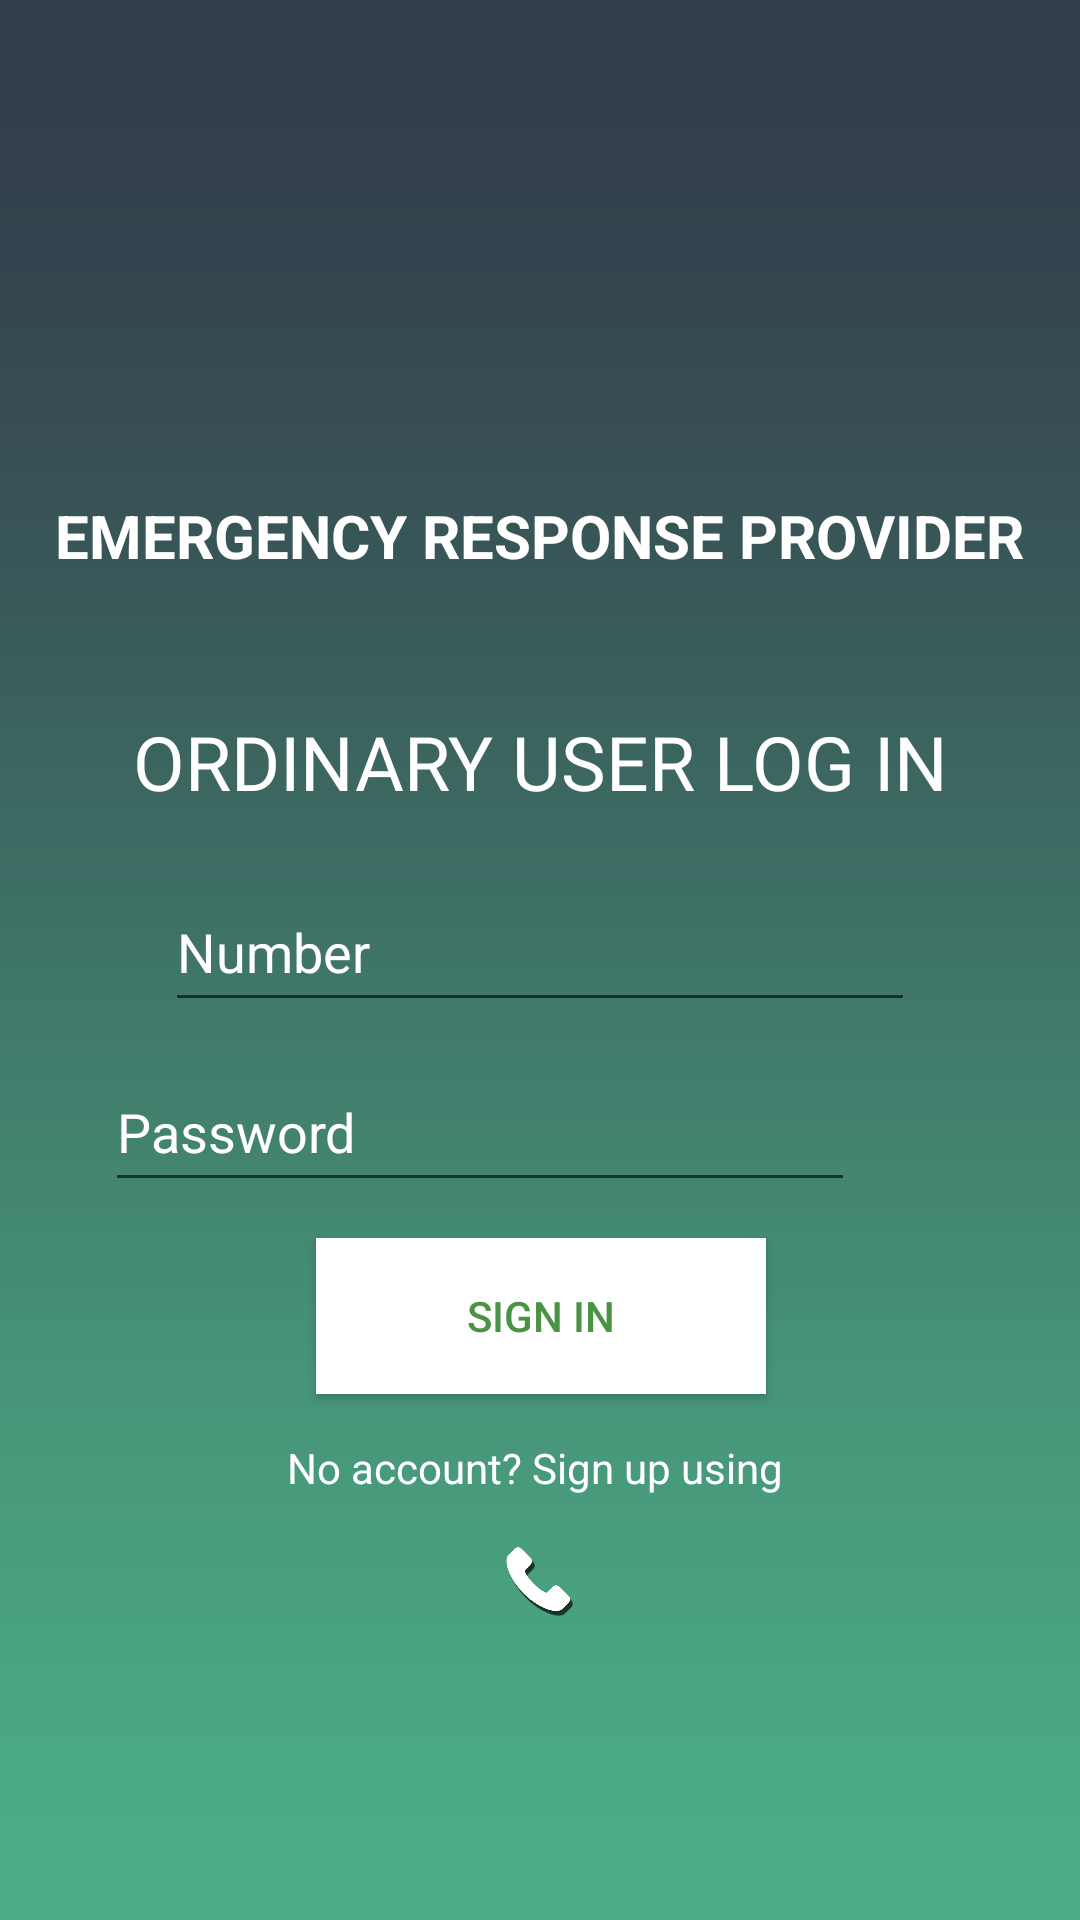

Reconstruct the res/layout file that produces this screen, plus the resources it refers to.
<!-- AndroidManifest.xml: application theme AppTheme -->
<!-- res/layout/activity_ordinary_login.xml -->
<?xml version="1.0" encoding="utf-8"?>
<FrameLayout xmlns:android="http://schemas.android.com/apk/res/android"
    xmlns:app="http://schemas.android.com/apk/res-auto"
    xmlns:tools="http://schemas.android.com/tools"
    android:layout_width="match_parent"
    android:background="@drawable/bg2"
    android:layout_height="match_parent"
    android:id="@+id/ordinarylogin"
    tools:context=".Login.OrdinaryLogin">

    <androidx.constraintlayout.widget.ConstraintLayout
        android:layout_width="match_parent"
        android:layout_height="match_parent">


        <ImageView
            android:id="@+id/agaplogo"
            android:layout_width="150dp"
            android:layout_height="150dp"
            android:layout_alignParentStart="true"
            android:layout_alignParentTop="true"
            android:layout_marginStart="80dp"
            android:layout_marginEnd="80dp"
            android:background="@drawable/logonew1"
            app:layout_constraintEnd_toEndOf="parent"
            app:layout_constraintStart_toStartOf="parent"
            tools:layout_editor_absoluteY="52dp" />

        <TextView
            android:id="@+id/emergencyapp"
            android:layout_width="wrap_content"
            android:layout_height="wrap_content"
            android:layout_marginStart="80dp"
            android:layout_marginTop="15dp"
            android:layout_marginEnd="80dp"
            android:text="Emergency Response provider"
            android:textAllCaps="true"
            android:textColor="#fff"
            android:textSize="20sp"
            android:textStyle="bold"
            app:layout_constraintEnd_toEndOf="parent"
            app:layout_constraintStart_toStartOf="parent"
            app:layout_constraintTop_toBottomOf="@+id/agaplogo" />

        <TextView
            android:id="@+id/textView15"
            android:layout_width="wrap_content"
            android:layout_height="wrap_content"
            android:layout_marginStart="80dp"
            android:layout_marginTop="45dp"
            android:layout_marginEnd="80dp"
            android:fontFamily="@font/anton"
            android:gravity="center"
            android:text="ORDINARY USER LOG IN"
            android:textColor="@color/colorwhite"
            android:textSize="25dp"
            app:layout_constraintEnd_toEndOf="parent"
            app:layout_constraintStart_toStartOf="parent"
            app:layout_constraintTop_toBottomOf="@+id/emergencyapp" />

        <EditText
            android:id="@+id/number"
            android:layout_width="250dp"
            android:layout_height="50dp"
            android:layout_marginStart="80dp"
            android:layout_marginTop="20dp"
            android:layout_marginEnd="80dp"
            android:textColorHint="@color/colorwhite"
            android:hint="Number"
            android:inputType="numberPassword"
            android:textColor="@color/colorwhite"
            app:layout_constraintEnd_toEndOf="parent"
            app:layout_constraintStart_toStartOf="parent"
            app:layout_constraintTop_toBottomOf="@+id/textView15" />

        <EditText
            android:id="@+id/password"
            android:layout_width="250dp"
            android:layout_height="50dp"
            android:layout_marginStart="80dp"
            android:layout_marginTop="10dp"
            android:layout_marginEnd="80dp"
            android:hint="Password"
            android:textColorHint="@color/colorwhite"
            app:layout_constraintEnd_toEndOf="parent"
            app:layout_constraintHorizontal_bias="0.9"
            app:layout_constraintStart_toStartOf="parent"
            app:layout_constraintTop_toBottomOf="@+id/number" />

        <Button
            android:id="@+id/respondersignin"
            android:layout_width="150dp"
            android:layout_height="52dp"
            android:layout_marginStart="80dp"
            android:layout_marginTop="12dp"
            android:layout_marginEnd="80dp"
            android:background="@color/colorwhite"
            android:text="Sign in"
            android:textColor="#499344"
            app:layout_constraintEnd_toEndOf="parent"
            app:layout_constraintHorizontal_bias="0.504"
            app:layout_constraintStart_toStartOf="parent"
            app:layout_constraintTop_toBottomOf="@+id/password" />

        <ProgressBar
            android:id="@+id/progressBar"
            android:layout_width="30dp"
            android:layout_height="30dp"
            android:layout_gravity="center|bottom"
            android:layout_marginBottom="20dp"
            android:visibility="gone" />

        <TextView
            android:id="@+id/textView16"
            android:layout_width="wrap_content"
            android:layout_height="wrap_content"
            android:layout_marginStart="80dp"
            android:layout_marginTop="15dp"
            android:layout_marginEnd="80dp"
            android:text="No account? Sign up using "
            android:textColor="@color/colorwhite"
            app:layout_constraintEnd_toEndOf="parent"
            app:layout_constraintStart_toStartOf="parent"
            app:layout_constraintTop_toBottomOf="@+id/respondersignin" />

        <Button
            android:id="@+id/phone"
            android:layout_width="25dp"
            android:layout_height="25dp"
            android:layout_marginStart="80dp"
            android:layout_marginTop="15dp"
            android:layout_marginEnd="80dp"
            android:background="@drawable/call"
            app:layout_constraintEnd_toEndOf="parent"
            app:layout_constraintStart_toStartOf="parent"
            app:layout_constraintTop_toBottomOf="@+id/textView16" />

    </androidx.constraintlayout.widget.ConstraintLayout>


</FrameLayout>
<!-- resources referenced by this layout -->
<resources>
  <color name="colorwhite">#ffffff</color>
  <!-- drawable bg2: jpg bitmap (drawable, 271010 bytes) -->
  <!-- drawable call: png bitmap (drawable, 15555 bytes) -->
</resources>
